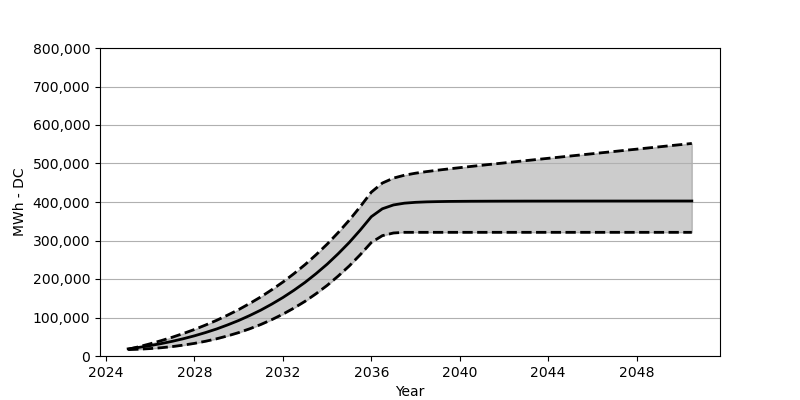

The table this chart was drawn from, first rows:
Date, Low, Base, High
2025-01, 16576, 18566, 17381
2025-07, 17669, 22473, 24257
2026-01, 19298, 27071, 31813
2026-07, 21494, 32266, 39988
2027-01, 24473, 38215, 48853
2027-07, 28236, 44864, 58492
2028-01, 32802, 52410, 68914
2028-07, 38256, 60842, 80357
2029-01, 44730, 70203, 92686
2029-07, 52214, 80707, 106129
2030-01, 60832, 92274, 120613
2030-07, 70677, 105057, 136406
2031-01, 81852, 119190, 153487
2031-07, 94418, 134756, 172033
2032-01, 108654, 151889, 192063
2032-07, 124489, 170662, 213845
2033-01, 142065, 191238, 237390
2033-07, 161703, 213804, 262863
2034-01, 183362, 238462, 290532
2034-07, 207433, 265420, 320376
2035-01, 233854, 294841, 352745
2035-07, 262977, 326901, 387754
2036-01, 294954, 361838, 425690
2036-07, 312582, 382393, 449225
2037-01, 319541, 392341, 462090
2037-07, 321211, 396949, 469616
2038-01, 321221, 399166, 474853
2038-07, 321221, 400362, 478956
2039-01, 321221, 401021, 482595
2039-07, 321221, 401496, 485966
2040-01, 321221, 401722, 489182
2040-07, 321221, 401929, 492357
2041-01, 321221, 402032, 495450
2041-07, 321221, 402145, 498480
2042-01, 321221, 402227, 501501
2042-07, 321221, 402258, 504511
2043-01, 321221, 402341, 507532
2043-07, 321221, 402361, 510480
2044-01, 321221, 402392, 513511
2044-07, 321221, 402423, 516449
2045-01, 321221, 402434, 519459
2045-07, 321221, 402465, 522428
2046-01, 321221, 402475, 525397
2046-07, 321221, 402485, 528376
2047-01, 321221, 402506, 531324
2047-07, 321221, 402506, 534324
2048-01, 321221, 402506, 537272
2048-07, 321221, 402516, 540252
2049-01, 321221, 402547, 543179
2049-07, 321221, 402557, 546169
2050-01, 321221, 402557, 549076
2050-07, 321221, 402557, 552096
